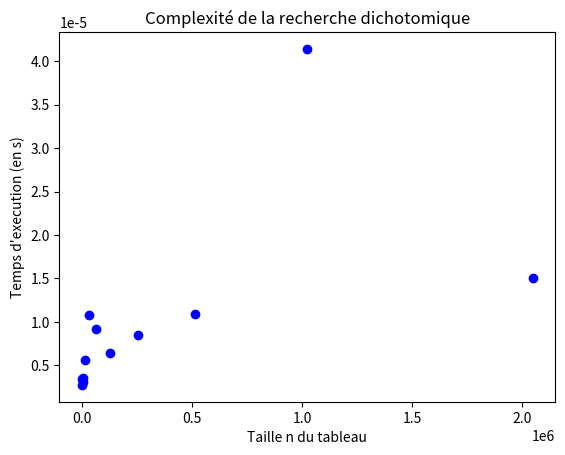

The matplotlib source for this figure:
def recherche_sequentielle(tab, val):
    """renvoie une position de val dans le tableau tab,
    supposé trié, et None si val ne s'y trouve pas"""
    for i in range(len(tab)):
        if tab[i] == val:
            return i
    return None

from random import randint

taille = 50
tableau = [randint(1, taille) for _ in range(taille)]
print("Tableau :", tableau)
valeur = randint(1, taille)
print("Valeur :", valeur)

print(recherche_sequentielle(tableau, valeur))

from random import randint
from time import perf_counter

for taille in [10 ** i for i in range(8)]:
    tab = [randint(1, taille) for _ in range(taille)]
    val = randint(1, taille)
    
    debut = perf_counter()
    recherche_sequentielle(tab, val)
    fin = perf_counter()
    
    print(f"Pour un tableau de taille n = {taille}, \
          il faut {fin - debut} secondes pour déterminer si val est dans le tableau")

def recherche_dichotomique(tab, val):
    """renvoie une position de val dans le tableau tab,
    supposé trié, et None si val ne s'y trouve pas"""
    g = 0
    d = len(tab) - 1
    while g <= d:
        # invariant : 0 <= g et d < len(tab)
        # invariant : val ne peut se trouver que dans tab[g..d]     
        m = (g + d) // 2
        if tab[m] < val:
            g = m + 1
        elif tab[m] > val:
            d = m - 1
        else:
            return m
    # la valeur ne se trouve pas dans le tableau
    return None

from random import randint

taille = 50
tableau = [randint(1, taille) for _ in range(taille)]
tableau.sort()
print("Tableau :", tableau)
valeur = randint(1, taille)
print("Valeur :", valeur)

print(recherche_dichotomique(tableau, valeur))

def complexite_dichotomie(n):
    """Renvoie le nombre d'étapes nécessaires pour obtenir 0 
    en divisant l'entier n par 2"""
    nb_op = 0
    while n > 0:
        n = n // 2
        nb_op += 1
    return nb_op

for taille in [10 ** i for i in range(10)]:
    print(f"Pour un tableau de taille n = {taille}, il faut, au plus, {complexite_dichotomie(taille)} étapes")

# Récupération des données
from time import perf_counter
from random import randint

# On utilise une fonction pour générer des tableaux aléatoire de taille n
def tableau_aleatoire(n):
    """Renvoie un tableau d'entiers aléatoires de taille n"""
    tab = [0] * n
    for i in range(n):
        tab[i] = randint(1, n)
    return tab

nb_points = 12 # nb de points à tracer
abscisses = [0] * nb_points
ordonnees = [0] * nb_points
taille = 1_000

for i in range(nb_points):
    abscisses[i] = taille
    
    tableau = tableau_aleatoire(taille)
    tableau.sort() # on trie le tableau
    valeur = randint(1, taille) 
    
    debut = perf_counter()
    recherche_dichotomique(tableau, valeur)
    fin = perf_counter()
    ordonnees[i] = fin - debut
    
    taille = taille * 2

# On peut afficher les résultats
for i in range(nb_points):
    print("Il faut", round(ordonnees[i],5), "s pour rechercher un élément dans un tableau de taille", abscisses[i])

# On trace les nuages de points
import matplotlib.pyplot as plt

plt.figure("Complexite temporelle")
plt.title('Complexité de la recherche dichotomique')
plt.xlabel("Taille n du tableau")
plt.ylabel("Temps d'execution (en s)")  
plt.plot(abscisses, ordonnees, 'bo')
plt.show()









